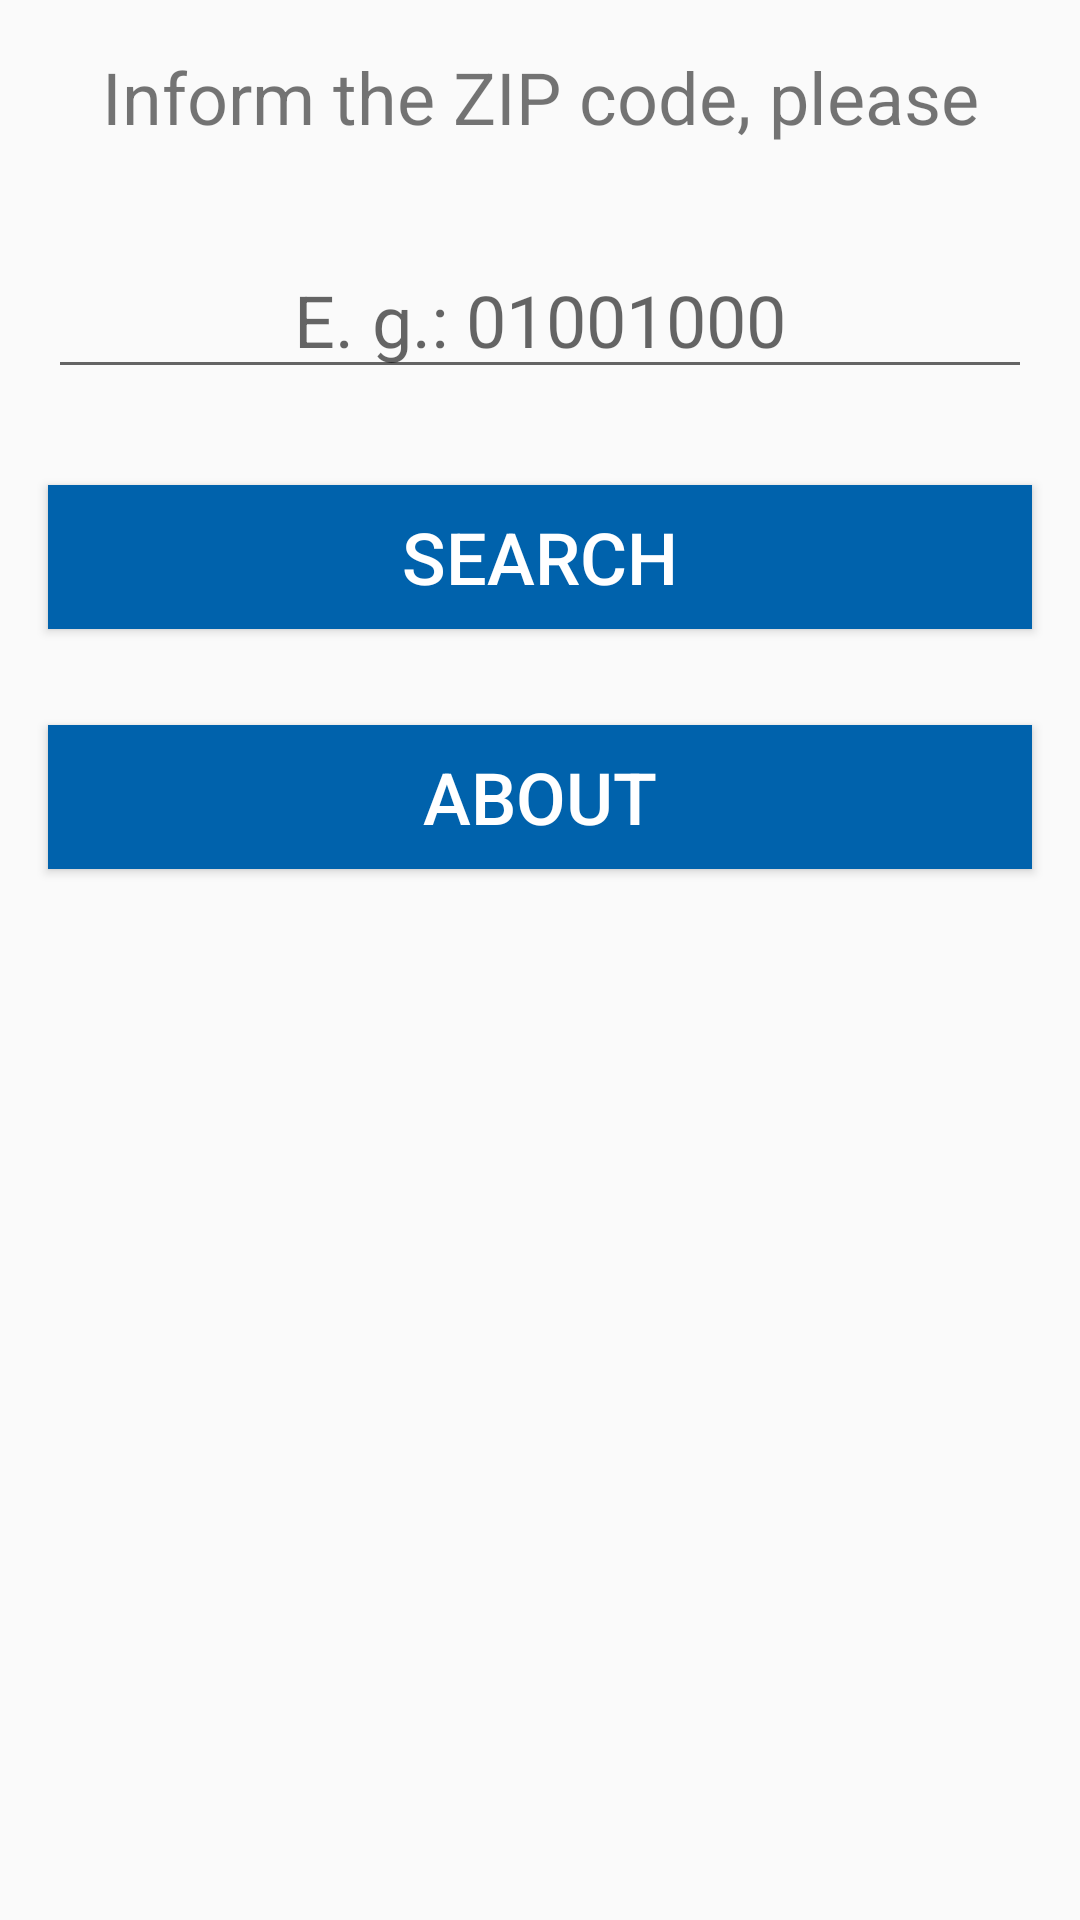

This screen was rendered from an Android layout file. Write that file and the resources it references.
<!-- AndroidManifest.xml: application theme AppTheme -->
<!-- res/layout/activity_pesquisa.xml -->
<?xml version="1.0" encoding="utf-8"?>
<LinearLayout xmlns:android="http://schemas.android.com/apk/res/android"
    xmlns:app="http://schemas.android.com/apk/res-auto"
    xmlns:tools="http://schemas.android.com/tools"
    android:layout_width="match_parent"
    android:layout_height="match_parent"
    android:layout_margin="10dp"
    android:orientation="vertical"
    tools:context=".PesquisaActivity">

    <TextView
        android:id="@+id/tvInformar"
        style="@style/Texto"
        android:layout_width="match_parent"
        android:layout_height="wrap_content"
        android:text="@string/informe" />

    <EditText
        android:id="@+id/etDigitar"
        style="@style/Texto"
        android:layout_width="match_parent"
        android:layout_height="wrap_content"
        android:hint="@string/dica" />

    <Button
        android:id="@+id/btPesquisar"
        style="@style/Botao"
        android:layout_width="match_parent"
        android:layout_height="wrap_content"
        android:text="@string/pesquisar" />

    <Button
        android:id="@+id/btSobre"
        style="@style/Botao"
        android:layout_width="match_parent"
        android:layout_height="wrap_content"
        android:text="@string/sobre" />

</LinearLayout>
<!-- resources referenced by this layout -->
<resources>
  <string name="dica">E. g.: 01001000</string>
  <string name="informe">Inform the ZIP code, please</string>
  <string name="pesquisar">search</string>
  <string name="sobre">about</string>
  <style name="Botao">
          <item name="android:background">#0062ac</item>
          <item name="android:textSize">24sp</item>
          <item name="android:textColor">#ffffff</item>
          <item name="android:layout_margin">16dp</item>
      </style>
  <style name="Texto">
          <item name="android:textSize">24sp</item>
          <item name="android:gravity">center</item>
          <item name="android:layout_margin">16dp</item>
      </style>
  <style name="AppTheme" parent="Theme.AppCompat.Light.DarkActionBar">
          
          <item name="colorPrimary">@color/colorPrimary</item>
          <item name="colorPrimaryDark">@color/colorPrimaryDark</item>
          <item name="colorAccent">@color/colorAccent</item>
      </style>
  <!-- not gathered from this repository: default colours our renderer supplied (Android Studio template values) -->
  <color name="colorPrimary">#FF6200EE</color>
  <color name="colorPrimaryDark">#FF3700B3</color>
  <color name="colorAccent">#FF03DAC5</color>
</resources>
